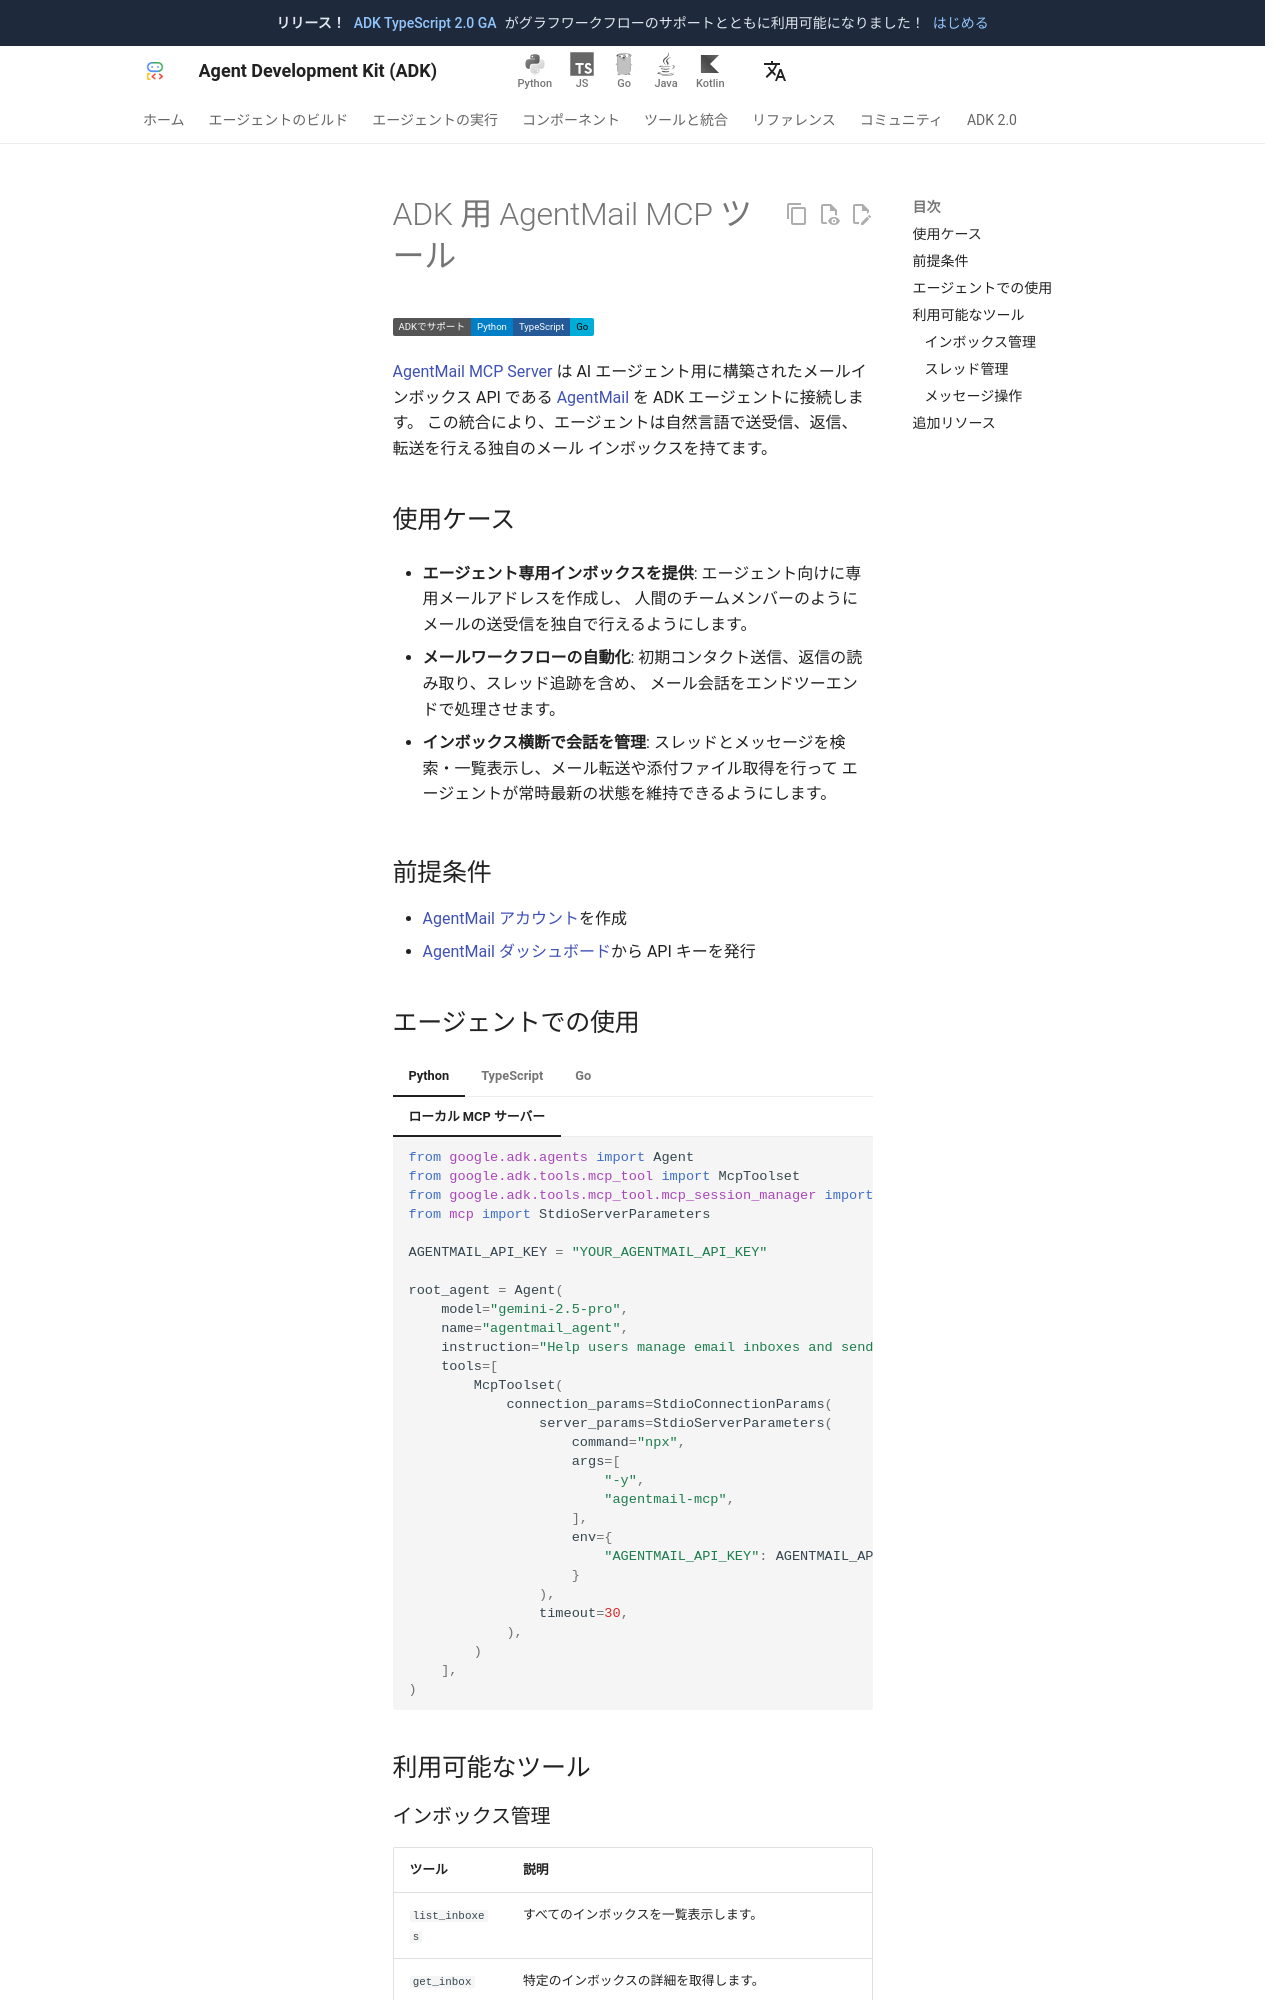

repository: adk-labs/adk-docs · page: ja/integrations/agentmail/index.html · generator: mkdocs

---
catalog_title: AgentMail
catalog_description: AIエージェントがメールを送受信し、管理するための受信トレイを作成
catalog_icon: /integrations/assets/agentmail.png
catalog_tags: ["mcp"]
---

# ADK 用 AgentMail MCP ツール

<div class="language-support-tag">
  <span class="lst-supported">ADKでサポート</span><span class="lst-python">Python</span><span class="lst-typescript">TypeScript</span><span class="lst-go">Go</span>
</div>

[AgentMail MCP Server](https://github.com/agentmail-to/agentmail-mcp) は
AI エージェント用に構築されたメールインボックス API である
[AgentMail](https://agentmail.to/) を ADK エージェントに接続します。
この統合により、エージェントは自然言語で送受信、返信、転送を行える独自のメール
インボックスを持てます。

## 使用ケース

- **エージェント専用インボックスを提供**: エージェント向けに専用メールアドレスを作成し、
  人間のチームメンバーのようにメールの送受信を独自で行えるようにします。

- **メールワークフローの自動化**: 初期コンタクト送信、返信の読み取り、スレッド追跡を含め、
  メール会話をエンドツーエンドで処理させます。

- **インボックス横断で会話を管理**: スレッドとメッセージを検索・一覧表示し、メール転送や添付ファイル取得を行って
  エージェントが常時最新の状態を維持できるようにします。

## 前提条件

- [AgentMail アカウント](https://agentmail.to/)を作成
- [AgentMail ダッシュボード](https://agentmail.to/)から API キーを発行
